The GitHub repository skhabiri/DeepSort_Pytorch_Yolov5 contains a labelled image folder "data" with 3 categories: bird, flat-wing drone, quadcopter. Examples follow, each with its label.

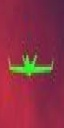
Label: flat-wing drone

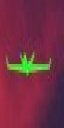
Label: flat-wing drone

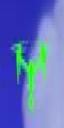
Label: quadcopter

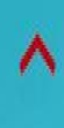
Label: bird

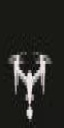
Label: quadcopter

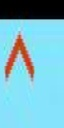
Label: bird
